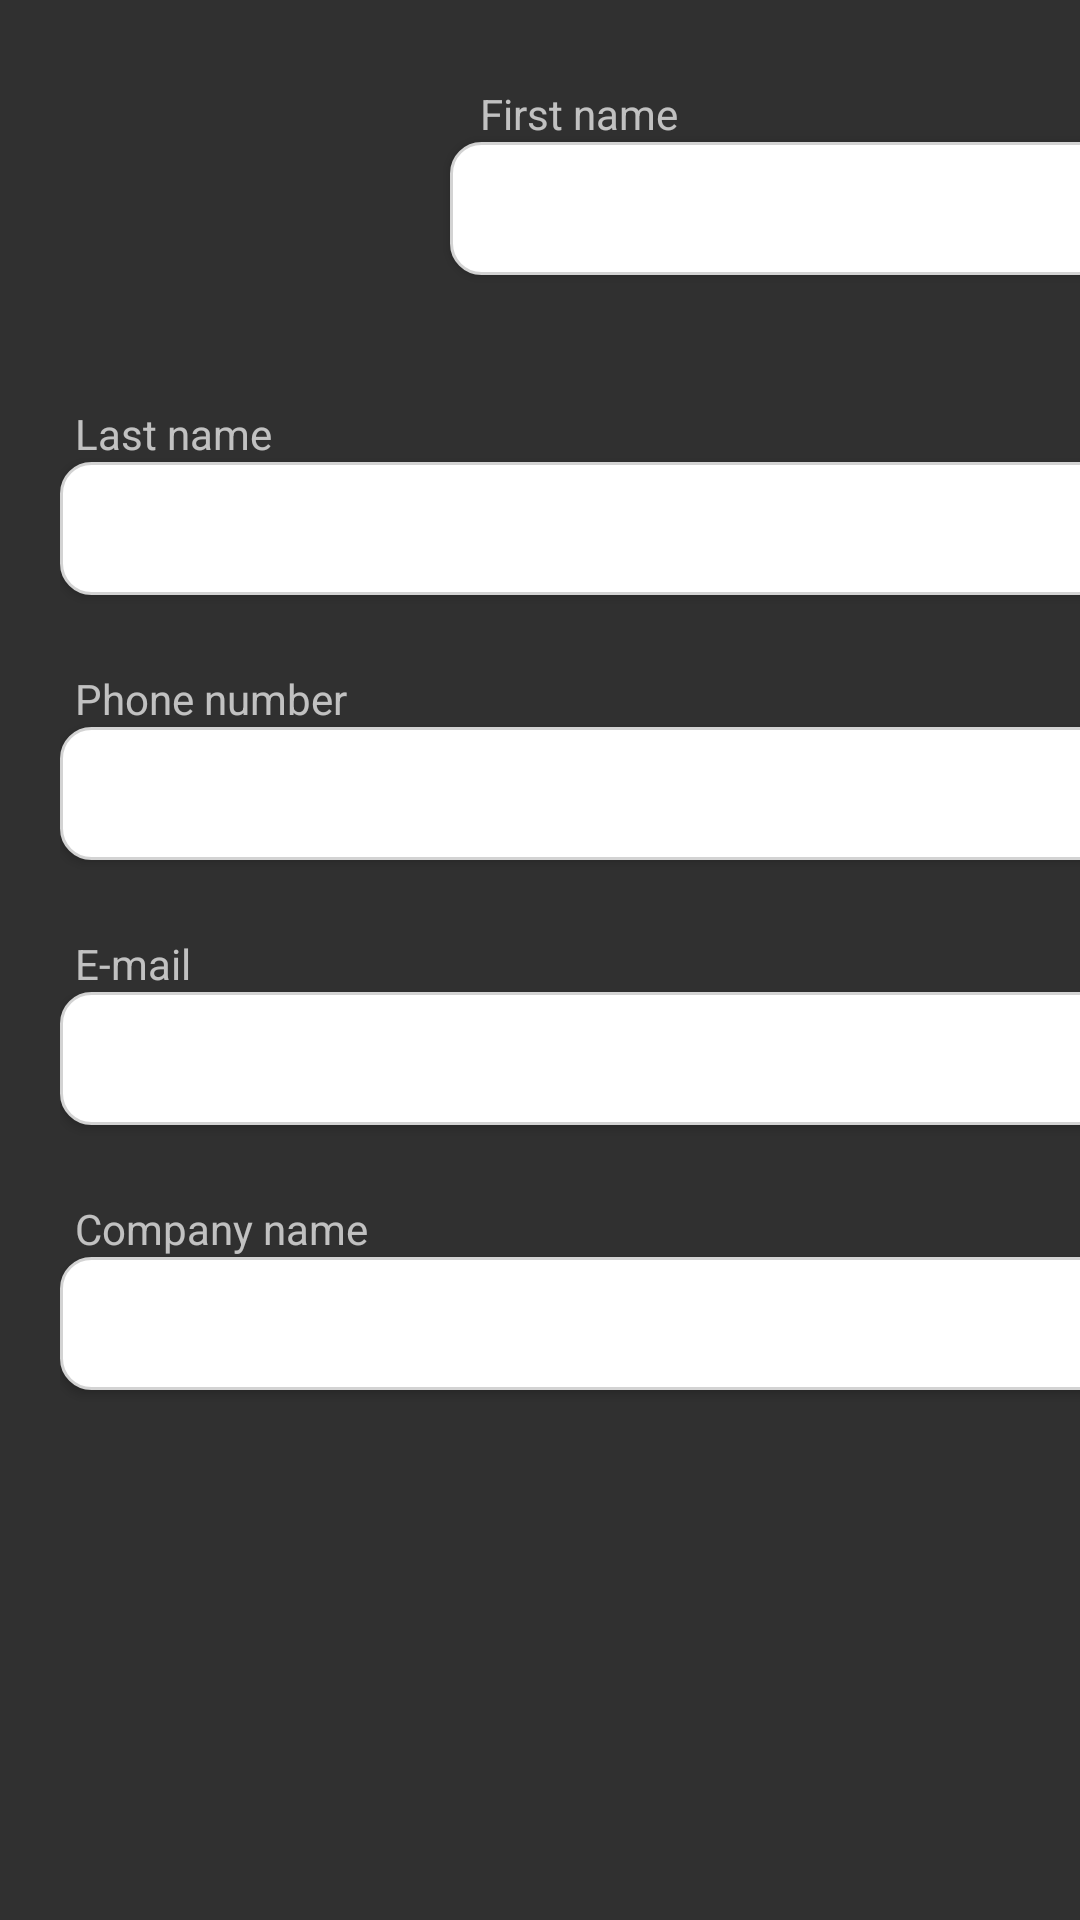

Produce the Android XML layout that renders to this screen, including the resource entries it uses.
<!-- AndroidManifest.xml: application theme Custom_dark -->
<!-- res/layout/fragment_profile.xml -->
<?xml version="1.0" encoding="utf-8"?>
<LinearLayout
	xmlns:android="http://schemas.android.com/apk/res/android"
	android:orientation="vertical"
	android:layout_width="match_parent"
	android:layout_height="match_parent"
	android:clipToPadding="false"
	android:clipChildren="false"
	>

	<ScrollView
		android:layout_width="match_parent"
		android:layout_height="match_parent"
		android:layout_weight="1"
		android:fillViewport="true"
		>
		<LinearLayout
			android:layout_width="match_parent"
			android:layout_height="wrap_content"
			android:orientation="vertical"
			android:layout_marginLeft="20dp"
			android:layout_marginRight="20dp"
			android:layout_marginBottom="5dp"
			android:clipToPadding="false"
			android:clipChildren="false"
			>

			<LinearLayout
				android:layout_width="match_parent"
				android:layout_height="wrap_content"
				android:orientation="horizontal"
				android:gravity="center_vertical"
				android:clipToPadding="false"
				android:clipChildren="false"
				android:layout_marginTop="10dp"
				>

				<ImageView
					android:id="@+id/profile_image"
					android:layout_width="100dp"
					android:layout_height="100dp"
					android:src="@mipmap/round_face_black_48"
				/>

				<LinearLayout
					android:layout_width="match_parent"
					android:layout_height="wrap_content"
					android:orientation="vertical"
					android:layout_marginLeft="30dp"
					>

					<TextView
						android:layout_width="wrap_content"
						android:layout_height="wrap_content"
						android:text="First name"
						android:layout_marginLeft="10dp"/>

					<EditText
						android:id="@+id/first_name"
						android:layout_width="match_parent"
						android:layout_height="wrap_content"
						android:background="@drawable/edittext_field"
						android:padding="10dp"
						android:elevation="2dp"
						/>

				</LinearLayout>

			</LinearLayout>

			<TextView
				android:text="Last name"
				android:layout_width="match_parent"
				android:layout_height="wrap_content"
				android:layout_marginTop="25dp"
				android:layout_marginLeft="5dp"
				/>

			<EditText
				android:id="@+id/last_name"
				android:layout_width="match_parent"
				android:layout_height="wrap_content"
				android:background="@drawable/edittext_field"
				android:padding="10dp"
				android:elevation="2dp"
				/>


			<TextView
				android:text="Phone number"
				android:layout_width="match_parent"
				android:layout_height="wrap_content"
				android:layout_marginTop="25dp"
				android:layout_marginLeft="5dp"
				/>

			<EditText
				android:id="@+id/phone_number"
				android:layout_width="match_parent"
				android:layout_height="wrap_content"
				android:inputType="phone"
				android:background="@drawable/edittext_field"
				android:padding="10dp"
				android:elevation="2dp"
				/>

			<TextView
				android:text="E-mail"
				android:layout_width="match_parent"
				android:layout_height="wrap_content"
				android:layout_marginTop="25dp"
				android:layout_marginLeft="5dp"
				/>

			<EditText
				android:id="@+id/email"
				android:layout_width="match_parent"
				android:layout_height="wrap_content"
				android:inputType="textEmailAddress"
				android:background="@drawable/edittext_field"
				android:padding="10dp"
				android:elevation="2dp"
				/>

			<TextView
				android:text="Company name"
				android:layout_width="match_parent"
				android:layout_height="wrap_content"
				android:layout_marginTop="25dp"
				android:layout_marginLeft="5dp"
				/>

			<EditText
				android:id="@+id/company_name"
				android:layout_width="match_parent"
				android:layout_height="wrap_content"
				android:inputType="textEmailAddress"
				android:background="@drawable/edittext_field"
				android:padding="10dp"
				android:elevation="2dp"
				android:layout_marginBottom="5dp"
				/>

		</LinearLayout>


	</ScrollView>

</LinearLayout>
<!-- resources referenced by this layout -->
<resources>
  <!-- drawable edittext_field (drawable) -->
  <?xml version="1.0" encoding="utf-8"?>
  <shape
  	xmlns:android="http://schemas.android.com/apk/res/android"
  	android:shape="rectangle"
  	>
  
  	<solid
  		android:color="#FFFFFF"
  	/>
  
  	<stroke
  		android:width="1dp"
  		android:color="#d3d3d3" />
  
  	<corners
  		android:radius="10dp"
  	/>
  
  </shape>
  <style name="Custom_dark" parent="android:Theme.Material.NoActionBar">
  		<item name="android:colorAccent">@color/accent_material_dark</item>
  	</style>
  <color name="accent_material_dark">#f58428</color>
</resources>
